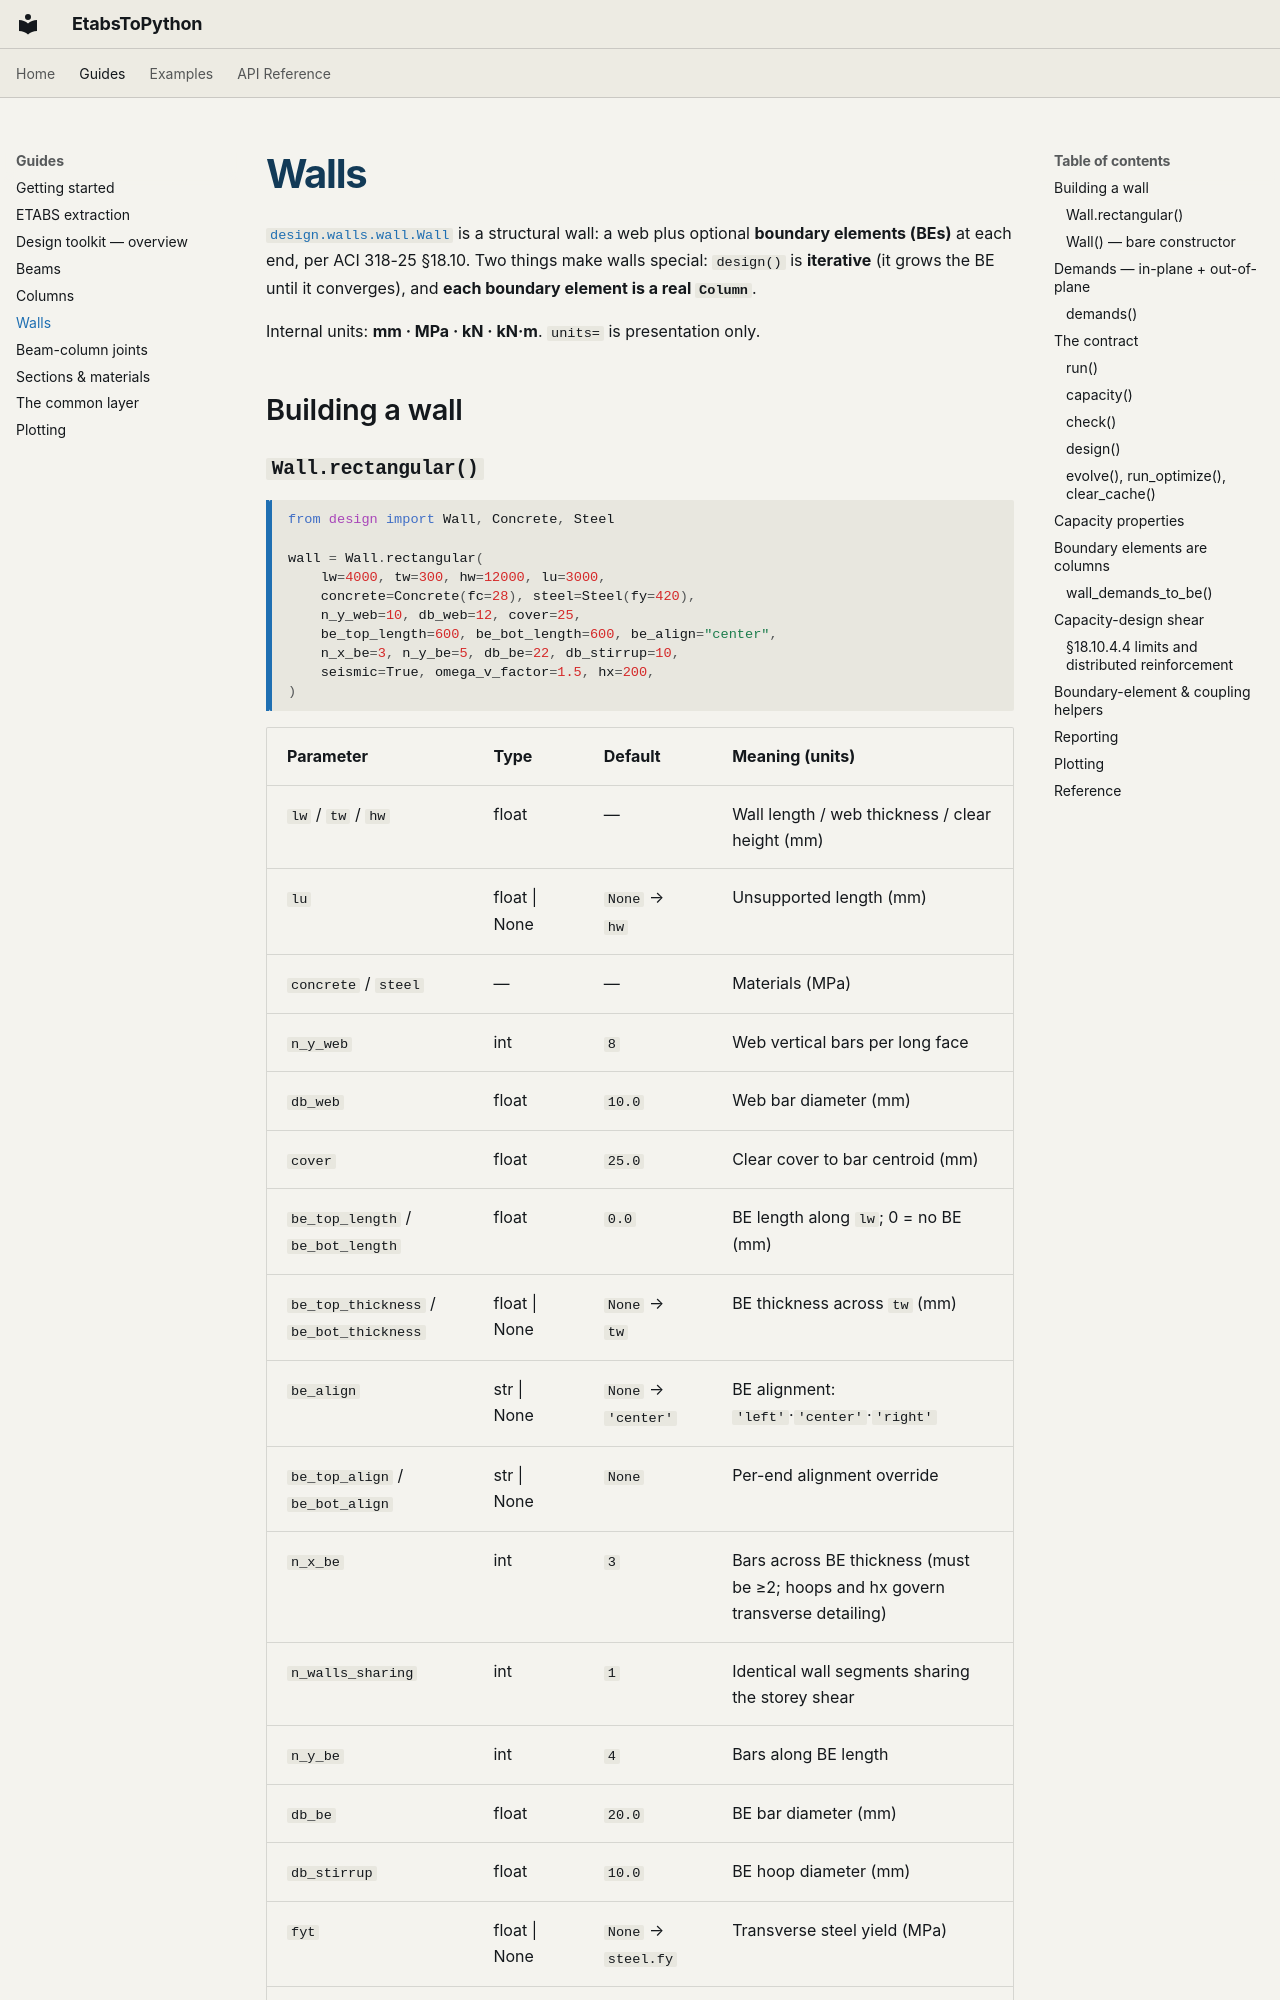

repository: ppalacios92/EtabsToPython · page: guides/walls/index.html · generator: mkdocs

# Walls

[`design.walls.wall.Wall`](../api/walls.md) is a structural wall: a web plus
optional **boundary elements (BEs)** at each end, per ACI 318-25 §18.10. Two things
make walls special: `design()` is **iterative** (it grows the BE until it
converges), and **each boundary element is a real `Column`**.

Internal units: **mm · MPa · kN · kN·m**. `units=` is presentation only.

## Building a wall
